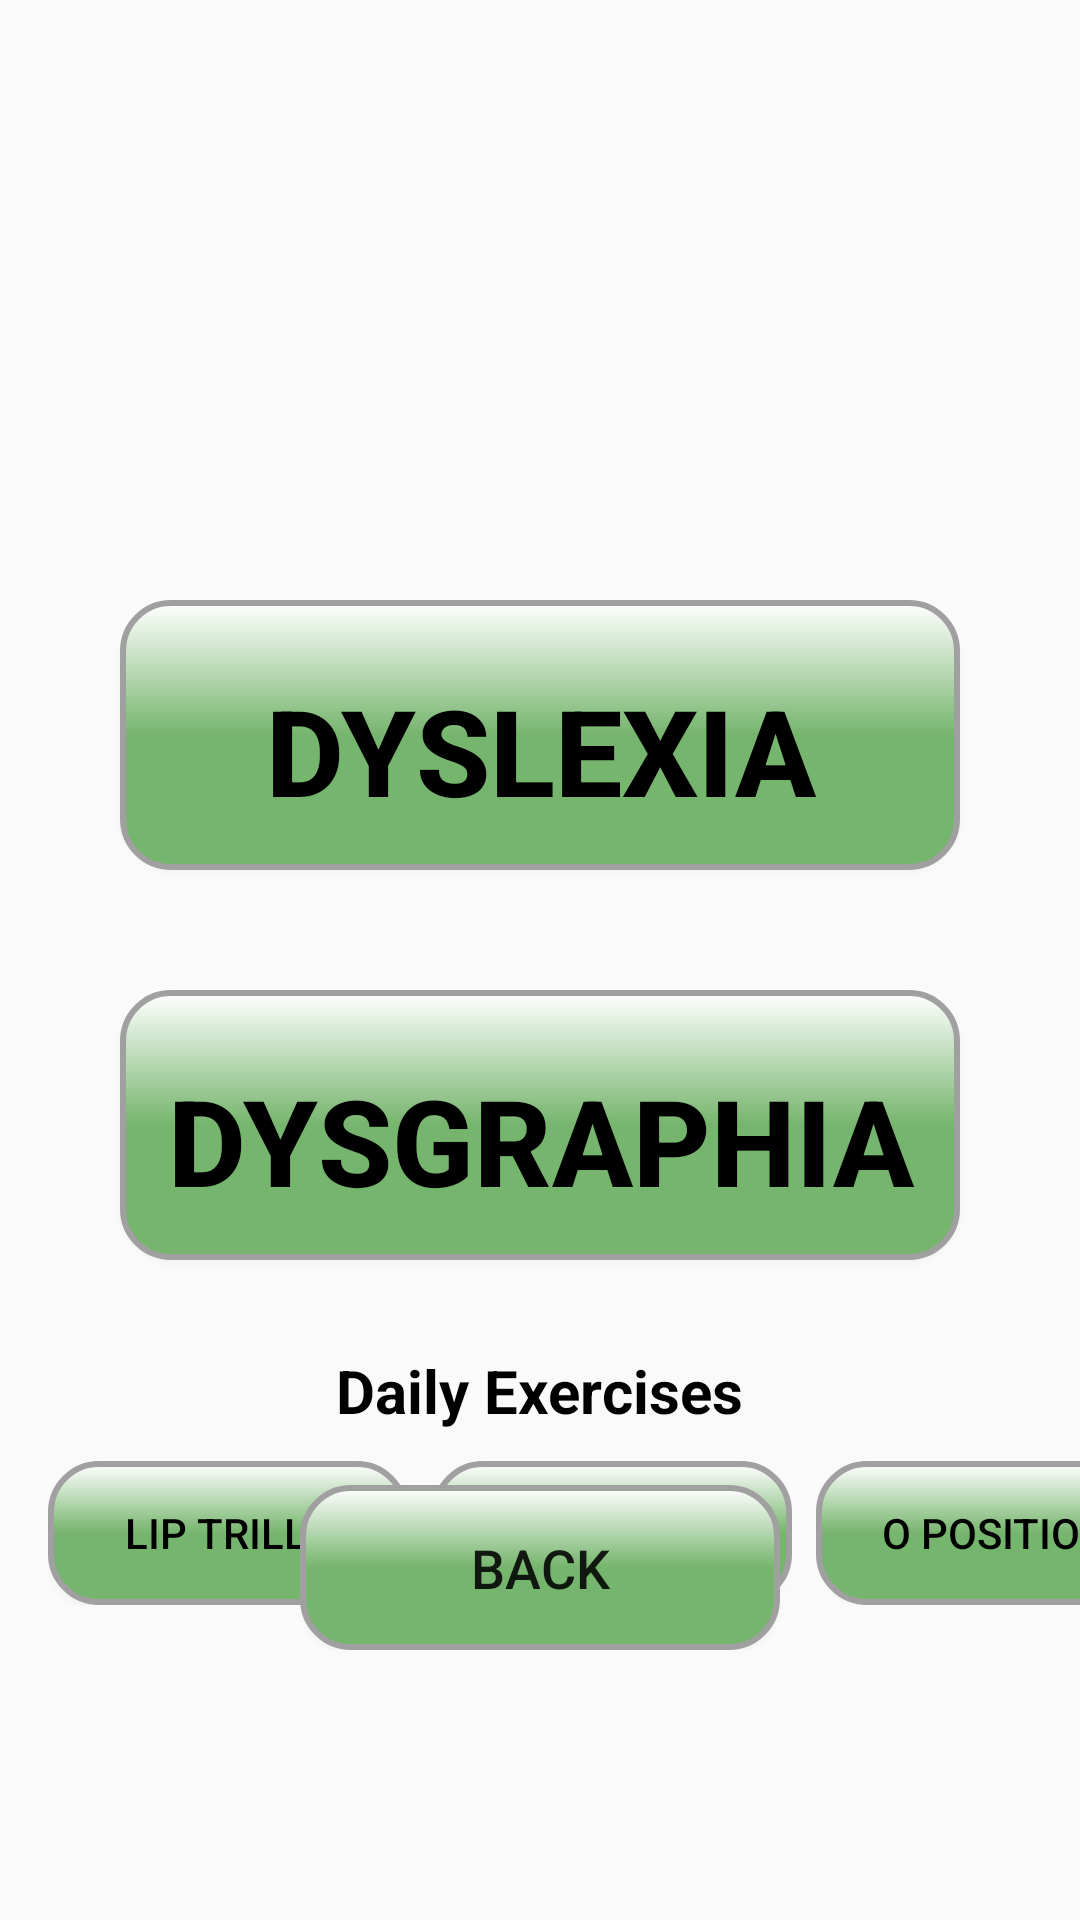

This screen was rendered from an Android layout file. Write that file and the resources it references.
<!-- AndroidManifest.xml: application theme AppTheme -->
<!-- res/layout/therapy_screen.xml -->
<?xml version="1.0" encoding="utf-8"?>
<RelativeLayout xmlns:android="http://schemas.android.com/apk/res/android"
    android:layout_width="match_parent"
    android:layout_height="match_parent"
    android:background="@drawable/back01">

    
    <Button
        android:id="@+id/dyslexiaButton"
        android:layout_width="280dp"
        android:layout_height="90dp"
        android:layout_centerHorizontal="true"
        android:layout_marginTop="200dp"
        android:background="@drawable/button_3d_round"
        android:paddingTop="10dp"
        android:text="DYSLEXIA"
        android:textColor="#000000"
        android:textSize="40sp"
        android:textStyle="bold" />

    
    <Button
        android:id="@+id/dysgraphiaButton"
        android:layout_width="280dp"
        android:layout_height="90dp"
        android:layout_below="@id/dyslexiaButton"
        android:layout_marginTop="40dp"
        android:layout_centerHorizontal="true"
        android:background="@drawable/button_3d_round"
        android:paddingTop="10dp"
        android:text="DYSGRAPHIA"
        android:textSize="40sp"
        android:textColor="#000000"
        android:textStyle="bold" />

    
    <TextView
        android:id="@+id/dailyExerciseTitle"
        android:layout_width="wrap_content"
        android:layout_height="wrap_content"
        android:layout_below="@id/dysgraphiaButton"
        android:layout_marginTop="30dp"
        android:layout_centerHorizontal="true"
        android:text="Daily Exercises"
        android:textSize="20sp"
        android:textStyle="bold"
        android:textColor="#000000" />


    
    <HorizontalScrollView
        android:id="@+id/dailyExerciseScroll"
        android:layout_width="match_parent"
        android:layout_height="wrap_content"
        android:layout_below="@id/dailyExerciseTitle"
        android:layout_marginTop="10dp"
        android:layout_marginBottom="30dp"
        android:scrollbars="none">

        <LinearLayout
            android:layout_width="wrap_content"
            android:layout_height="wrap_content"
            android:orientation="horizontal"
            android:paddingStart="16dp"
            android:paddingEnd="16dp">

            <Button
                android:id="@+id/lipTrillButton"
                android:layout_width="wrap_content"
                android:layout_height="wrap_content"
                android:layout_marginEnd="8dp"
                android:minWidth="120dp"
                android:text="Lip Trills"
                android:textSize="14sp"
                android:textColor="#000000"
                android:background="@drawable/button_3d_round" />


            <Button
                android:id="@+id/fishPoutButton"
                android:layout_width="wrap_content"
                android:layout_height="wrap_content"
                android:layout_marginEnd="8dp"
                android:minWidth="120dp"
                android:text="Fish Pout"
                android:textSize="14sp"
                android:textColor="#000000"
                android:background="@drawable/button_3d_round" />


            <Button
                android:id="@+id/oPositionButton"
                android:layout_width="wrap_content"
                android:layout_height="wrap_content"
                android:layout_marginEnd="8dp"
                android:minWidth="120dp"
                android:text="O Position"
                android:textSize="14sp"
                android:textColor="#000000"
                android:background="@drawable/button_3d_round" />


            <Button
                android:id="@+id/lipSmackingButton"
                android:layout_width="wrap_content"
                android:layout_height="wrap_content"
                android:layout_marginEnd="8dp"
                android:minWidth="120dp"
                android:text="Lip Smacking"
                android:textSize="14sp"
                android:textColor="#000000"
                android:background="@drawable/button_3d_round" />


            <Button
                android:id="@+id/paperHoldingButton"
                android:layout_width="wrap_content"
                android:layout_height="wrap_content"
                android:layout_marginEnd="8dp"
                android:minWidth="120dp"
                android:text="Paper Holding"
                android:textSize="14sp"
                android:textColor="#000000"
                android:background="@drawable/button_3d_round" />

            <Button
                android:id="@+id/paperHoldingOPositionButton"
                android:layout_width="wrap_content"
                android:layout_height="wrap_content"
                android:layout_marginEnd="8dp"
                android:minWidth="120dp"
                android:text="Paper Holding O Position"
                android:textSize="14sp"
                android:textColor="#000000"
                android:background="@drawable/button_3d_round" />

            <Button
                android:id="@+id/suckBlowButton"
                android:layout_width="wrap_content"
                android:layout_height="wrap_content"
                android:layout_marginEnd="8dp"
                android:minWidth="120dp"
                android:text="Suck and Blow"
                android:textSize="14sp"
                android:textColor="#000000"
                android:background="@drawable/button_3d_round" />

            <Button
                android:id="@+id/fishPoutSmackingButton"
                android:layout_width="wrap_content"
                android:layout_height="wrap_content"
                android:layout_marginEnd="8dp"
                android:minWidth="120dp"
                android:text="Fish Pout Smacking"
                android:textSize="14sp"
                android:textColor="#000000"
                android:background="@drawable/button_3d_round" />




        </LinearLayout>
    </HorizontalScrollView>

    
    <LinearLayout
        android:id="@+id/navigationLayout"
        android:layout_width="260dp"
        android:layout_height="55dp"
        android:layout_alignParentBottom="true"
        android:layout_centerHorizontal="true"
        android:layout_marginBottom="90dp"
        android:orientation="horizontal"
        android:paddingHorizontal="50dp"
        android:gravity="center_vertical">



        <Button
            android:id="@+id/backButton"
            android:layout_width="0dp"
            android:layout_height="55dp"
            android:layout_weight="1"
            android:text="Back"
            android:textSize="18sp"
            android:background="@drawable/button_3d_round" />
    </LinearLayout>
</RelativeLayout>
<!-- resources referenced by this layout -->
<resources>
  <!-- drawable button_3d_round (drawable) -->
  <?xml version="1.0" encoding="utf-8"?>
  <layer-list xmlns:android="http://schemas.android.com/apk/res/android">
      
      <item
          android:right="2dp"
          android:left="2dp"
          android:top="2dp"
          android:bottom="2dp">
          <shape>
              <solid android:color="#88000000"/> 
              <corners android:radius="16dp"/> 
          </shape>
      </item>
  
      
      <item>
          <shape>
              <gradient
                  android:startColor="#FFFFFF"
              android:centerColor="#76B56D"
              android:endColor="#76B56D"
              android:angle="270"/>
              <corners android:radius="16dp"/> 
              <stroke
                  android:color="#A0A0A0"
              android:width="2dp"/>    
          </shape>
      </item>
  </layer-list>
  <style name="AppTheme" parent="Theme.AppCompat.Light.NoActionBar">
          <item name="colorButtonNormal">@null</item>
      </style>
</resources>
